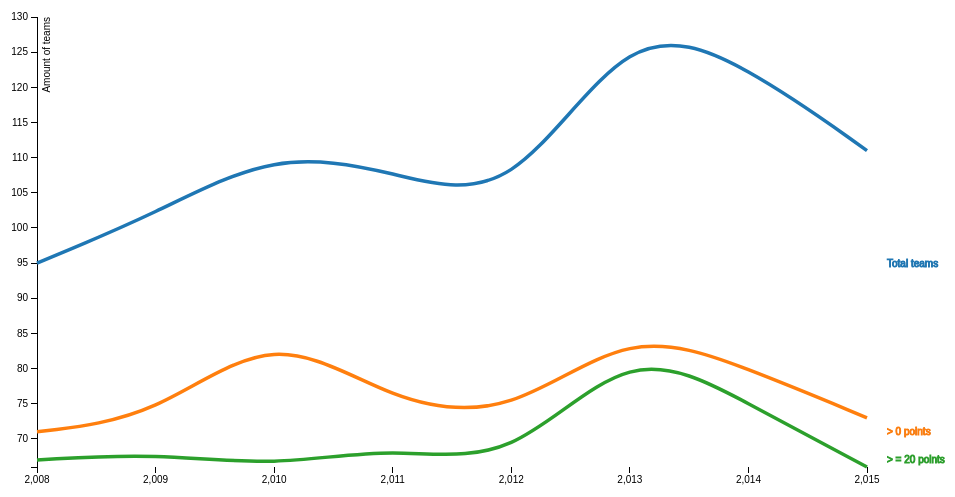
D3 v3 page, settled after 360 driven frames (6 s of simulated time); the page loaded 1 data file(s).



  var margin = {top: 20, right: 80, bottom: 30, left: 50},
      width = 960 - margin.left - margin.right,
      height = 500 - margin.top - margin.bottom;

  var x = d3.scale.linear()
      .range([0, width]);

  var y = d3.scale.linear()
      .range([height, 0]);

  var color = d3.scale.category10();

  var xAxis = d3.svg.axis()
      .scale(x)
      .orient("bottom");

  var yAxis = d3.svg.axis()
      .scale(y)
      .orient("left");

  var line = d3.svg.line()
      .interpolate("basis")
      .x(function(d) {return x(d.year);})
      .y(function(d) { return y(d.amount); });

  var svg = d3.select("body").append("svg")
      .attr("width", width + margin.left + margin.right)
      .attr("height", height + margin.top + margin.bottom)
      .append("g")
      .attr("transform", "translate(" + margin.left + "," + margin.top + ")");

  d3.csv("teamsData.csv", function(error, data) {
    if (error) throw error;

    color.domain(d3.keys(data[0]).filter(function(key) { return key !== "year"; }));

    var teamsByPoints = color.domain().map(function(name) {
      return {
        name: name,
        values: data.map(function(d) {
          return {year: d.year, amount: +d[name]};
        })
      };
    });

    x.domain(d3.extent(data, function(d) { return d.year; }));

    y.domain([
      d3.min(teamsByPoints, function(c) { return d3.min(c.values, function(v) { return v.amount; }); }),
      d3.max(teamsByPoints, function(c) { return d3.max(c.values, function(v) { return v.amount; }); })
    ]);

    svg.append("g")
        .attr("class", "x axis")
        .attr("transform", "translate(0," + height + ")")
        .call(xAxis);

    svg.append("g")
        .attr("class", "y axis")
        .call(yAxis)
      .append("text")
        .attr("transform", "rotate(-90)")
        .attr("y", 6)
        .attr("dy", ".71em")
        .style("text-anchor", "end")
        .text("Amount of teams");

    var city = svg.selectAll(".city")
        .data(teamsByPoints)
        .enter().append("g")
        .attr("class", "city");

    city.append("path")
        .attr("class", "line")
        .attr("d", function(d) { return line(d.values); })
        .style("stroke", function(d) { return color(d.name); });
    
    city.append("text")
        .datum(function(d) { return {name: d.name, value: d.values[d.values.length - 1]}; })
        .attr("transform", function(d) { return "translate(" + x(d.value.year) + "," + y(d.value.amount) + ")"; })
        .attr("x", 850)
        .attr("dy", ".35em")
        .style("stroke", function(d) { return color(d.name); })
        .text(function(d) { return d.name; });
  });


### data: teamsData.csv
year, Total teams, > 0 points, > = 20 points
2015, 111, 73, 66
2014, 123, 80, 75
2013, 130, 86, 84
2012, 103, 73, 66
2011, 108, 75, 69
2010, 111, 86, 66
2009, 102, 73, 68
2008, 95, 71, 67